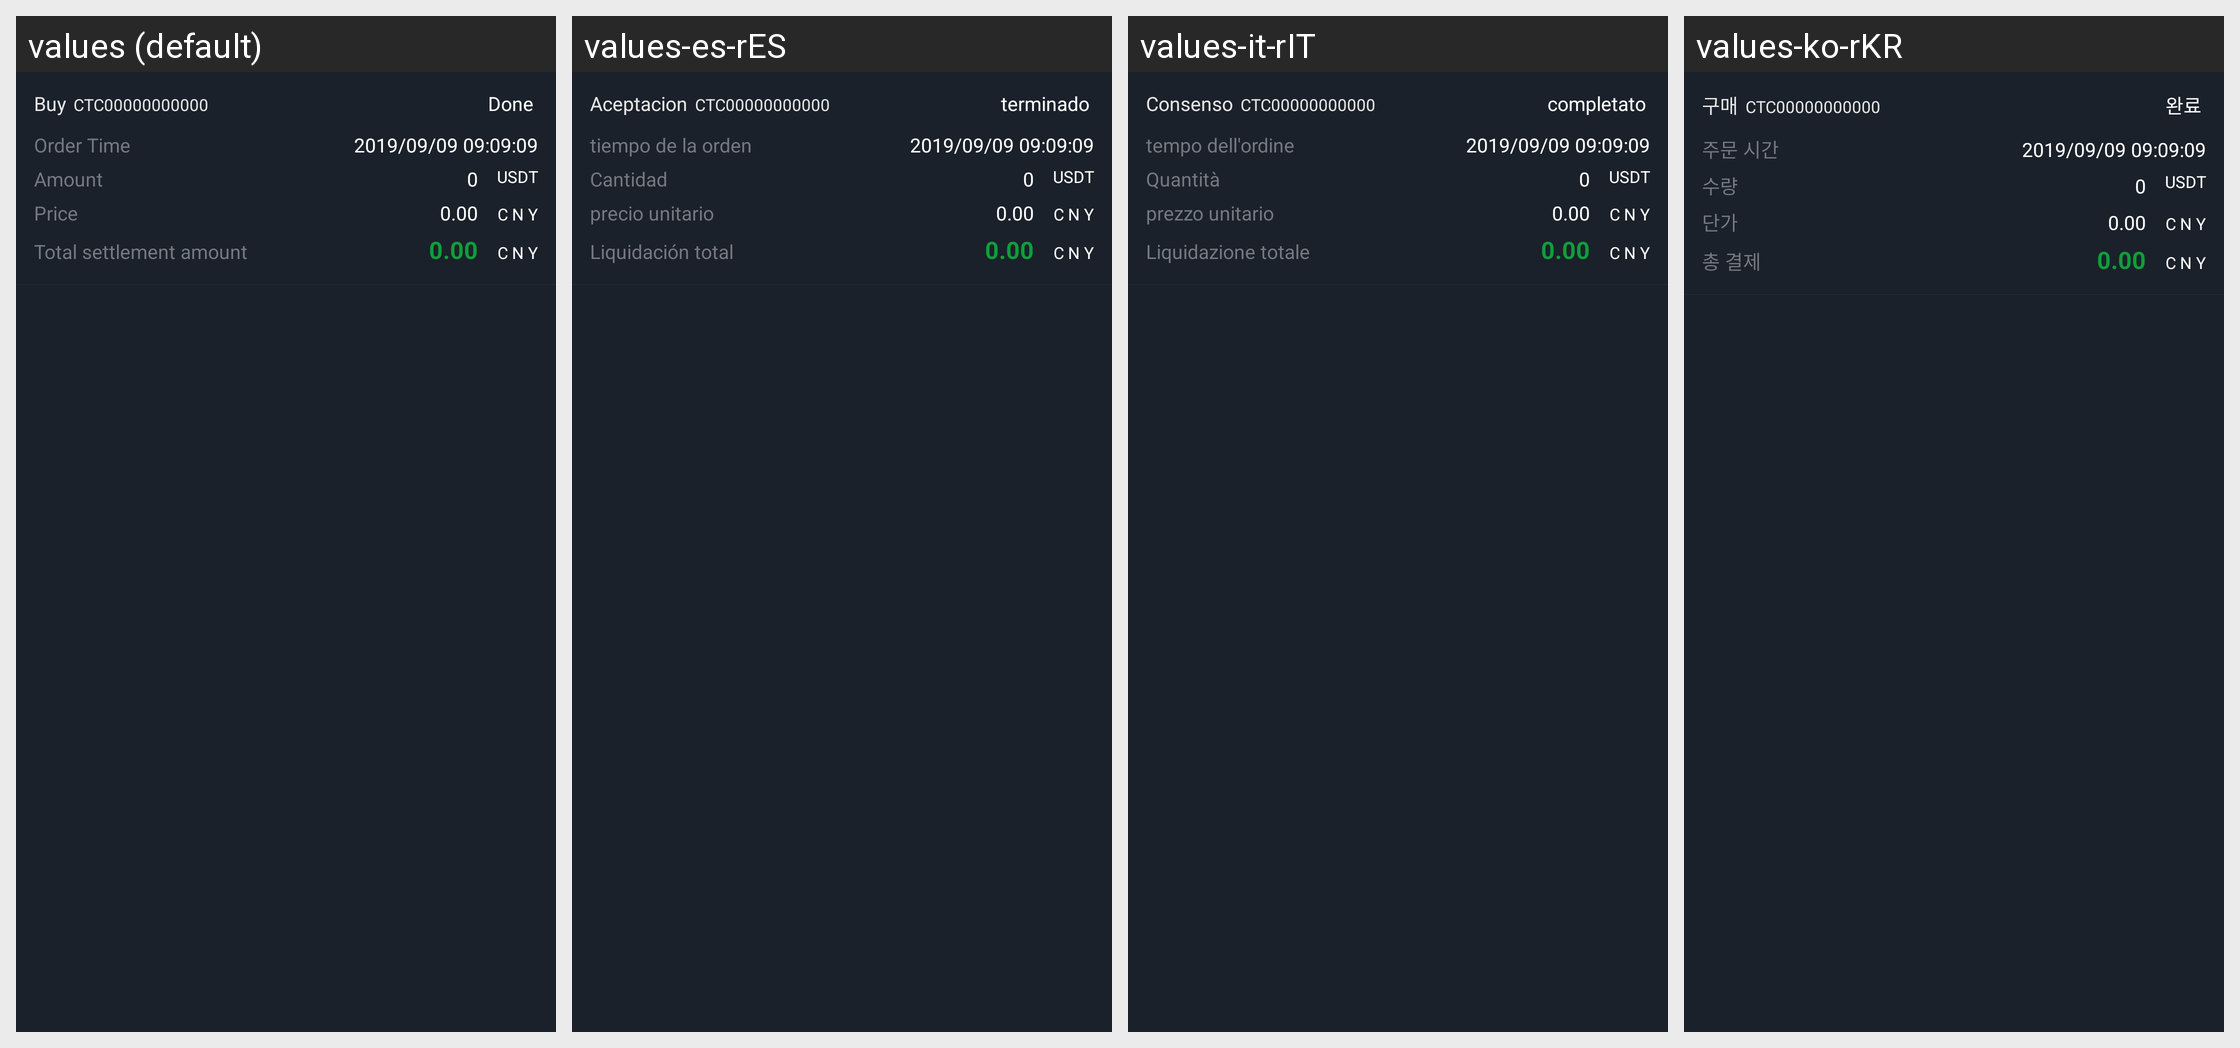

The same Android screen rendered under several of its app's locales, left to right. List the strings drawn on it with the default value and each locale's translation.
Android screen res/layout/adapter_ctcorder.xml rendered under 4 locales, left to right: values (default), values-es-rES, values-it-rIT, values-ko-rKR. Device: Nexus 5 (rendered at 1080×1920; each locale shown at half size, 540×960, under a caption strip naming it); theme AppTheme.StartingWindowTheme.
Other locales in the repository, not shown: values-de-rDE, values-en, values-fr-rFR, values-ja-rJP, values-pt-rPT, values-zh-rCN, values-zh-rMO, values-zh-rTW.
Strings drawn on this screen, with the default value and each locale's value (text and hints the layout hard-codes, and strings that could not be matched under every locale, appear in the picture but are not listed):

text_buy
  values: Buy
  values-es-rES: Aceptacion
  values-it-rIT: Consenso
  values-ko-rKR: 구매

order_done
  values: Done
  values-es-rES: terminado
  values-it-rIT: completato
  values-ko-rKR: 완료

order_time
  values: Order Time
  values-es-rES: tiempo de la orden
  values-it-rIT: tempo dell'ordine
  values-ko-rKR: 주문 시간

number
  values: Amount
  values-es-rES: Cantidad
  values-it-rIT: Quantità
  values-ko-rKR: 수량

four_danjia
  values: Price
  values-es-rES: precio unitario
  values-it-rIT: prezzo unitario
  values-ko-rKR: 단가

settlement_amount
  values: Total settlement amount
  values-es-rES: Liquidación total
  values-it-rIT: Liquidazione totale
  values-ko-rKR: 총 결제
